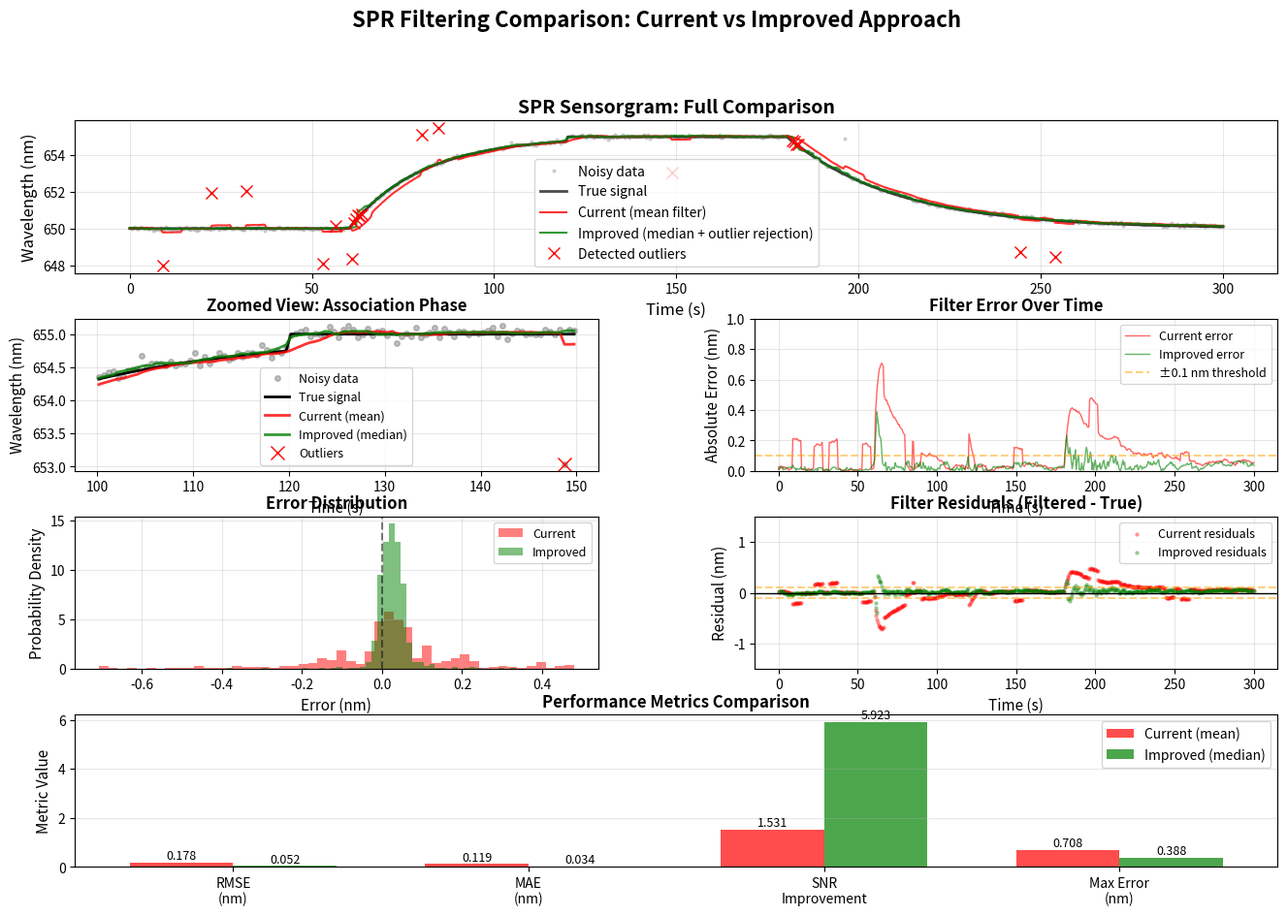

This figure's Python source:
"""Comprehensive Filtering Simulation: Before vs After Comparison

This script simulates realistic SPR data and compares:
1. Current approach (mean filter with bugs)
2. Improved approach (median filter with outlier rejection)

Run this to see exactly how the improvements affect your data quality.

Usage:
    python filtering_simulation.py
"""

import time

import matplotlib.pyplot as plt
import numpy as np
import pandas as pd

# ============================================================================
# SIMULATION PARAMETERS
# ============================================================================

DURATION = 300  # 5 minutes of simulated data
SAMPLING_RATE = 2.0  # 2 Hz (0.5 second intervals, typical for SPR)
NUM_POINTS = int(DURATION * SAMPLING_RATE)

# Noise characteristics (realistic SPR values)
GAUSSIAN_NOISE_STD = 0.05  # nm (electronic noise)
OUTLIER_PROBABILITY = 0.02  # 2% outliers (bubbles, spikes)
OUTLIER_MAGNITUDE = 2.0  # nm (large spikes)
BASELINE_DRIFT = 0.01  # nm/minute (thermal drift)

# Filter settings
MEDIAN_WINDOW = 11  # 5.5 seconds at 2 Hz
OUTLIER_LOOKBACK = 20  # 10 seconds history for outlier detection


# ============================================================================
# SPR DATA SIMULATOR
# ============================================================================


class SPRSimulator:
    """Generates realistic SPR sensorgram data with noise."""

    def __init__(self, duration: float, sampling_rate: float):
        self.duration = duration
        self.sampling_rate = sampling_rate
        self.num_points = int(duration * sampling_rate)
        self.time = np.linspace(0, duration, self.num_points)

    def generate_clean_signal(self) -> np.ndarray:
        """Generate clean SPR signal with realistic binding kinetics.

        Simulation includes:
        - Baseline at 650 nm
        - Association phase (60-120s): Langmuir binding
        - Equilibrium phase (120-180s): Stable binding
        - Dissociation phase (180-300s): Exponential decay
        """
        signal = 650.0 * np.ones(self.num_points)

        # Association phase (60-120s) - vectorized
        assoc_start = int(60 * self.sampling_rate)
        assoc_end = int(120 * self.sampling_rate)
        assoc_indices = np.arange(assoc_start, assoc_end)
        t_assoc = (assoc_indices - assoc_start) / self.sampling_rate
        # Langmuir binding: R = Rmax * (1 - exp(-ka*t))
        signal[assoc_indices] = 650.0 + 5.0 * (1 - np.exp(-t_assoc / 20))

        # Equilibrium phase (120-180s) - vectorized
        equil_indices = np.arange(assoc_end, int(180 * self.sampling_rate))
        signal[equil_indices] = 655.0

        # Dissociation phase (180-300s) - vectorized
        dissoc_start = int(180 * self.sampling_rate)
        dissoc_indices = np.arange(dissoc_start, self.num_points)
        t_dissoc = (dissoc_indices - dissoc_start) / self.sampling_rate
        # Exponential decay: R = Rmax * exp(-kd*t)
        signal[dissoc_indices] = 655.0 - 5.0 * (1 - np.exp(-t_dissoc / 30))

        return signal

    def add_gaussian_noise(self, signal: np.ndarray, std: float) -> np.ndarray:
        """Add white Gaussian noise (electronic noise, shot noise)."""
        return signal + np.random.normal(0, std, len(signal))

    def add_outliers(
        self,
        signal: np.ndarray,
        prob: float,
        magnitude: float,
    ) -> np.ndarray:
        """Add random outlier spikes.

        Simulates:
        - Air bubbles passing through flow cell
        - Electrical interference
        - Mechanical vibrations
        """
        signal_with_outliers = signal.copy()

        # Vectorized: Generate random mask for all points at once
        outlier_mask = np.random.random(len(signal)) < prob
        num_outliers = np.sum(outlier_mask)

        # Vectorized: Apply random spikes where mask is True
        spikes = np.random.choice([-1, 1], size=num_outliers) * magnitude
        signal_with_outliers[outlier_mask] += spikes

        print(f"  Added {num_outliers} outliers ({100 * prob:.1f}% of data)")
        return signal_with_outliers

    def add_baseline_drift(self, signal: np.ndarray, rate: float) -> np.ndarray:
        """Add linear baseline drift (thermal effects, baseline shift)."""
        drift = rate * self.time / 60  # Convert to per minute
        return signal + drift

    def generate_realistic_data(self) -> tuple[np.ndarray, np.ndarray]:
        """Generate complete realistic SPR data with all noise sources.

        Returns:
            clean_signal: Ideal noise-free signal
            noisy_signal: Realistic noisy signal

        """
        print("Generating SPR simulation data...")
        clean = self.generate_clean_signal()

        print(f"  Duration: {self.duration}s ({self.num_points} points)")
        print(f"  Sampling rate: {self.sampling_rate} Hz")
        print(f"  Gaussian noise: {GAUSSIAN_NOISE_STD} nm")

        noisy = self.add_gaussian_noise(clean, GAUSSIAN_NOISE_STD)
        noisy = self.add_outliers(noisy, OUTLIER_PROBABILITY, OUTLIER_MAGNITUDE)
        noisy = self.add_baseline_drift(noisy, BASELINE_DRIFT)

        return clean, noisy


# ============================================================================
# FILTERING METHODS
# ============================================================================


class CurrentApproach:
    """Current implementation (with bugs)."""

    @staticmethod
    def causal_mean_filter(data: np.ndarray, window: int) -> np.ndarray:
        """Current buggy implementation: causal MEAN filter.

        Problems:
        1. Uses mean instead of median (sensitive to outliers)
        2. Causal (backward-looking) introduces unnecessary delay
        3. No outlier rejection
        """
        # Vectorized using pandas rolling window
        series = pd.Series(data)
        filtered = series.rolling(
            window=window,
            center=False,  # Causal (backward-looking)
            min_periods=1,
        ).mean()

        return filtered.to_numpy()


class ImprovedApproach:
    """Improved implementation with all fixes."""

    @staticmethod
    def detect_outliers_iqr(data: np.ndarray, lookback: int = 20) -> np.ndarray:
        """Detect outliers using IQR (Interquartile Range) method.

        Args:
            data: Input data array
            lookback: Number of recent points to use for statistics

        Returns:
            Boolean array: True for outliers, False for valid points

        """
        # Vectorized using pandas rolling window (10-50× faster)
        series = pd.Series(data)

        # Calculate rolling Q1 and Q3
        q1 = series.rolling(window=lookback, min_periods=5).quantile(0.25)
        q3 = series.rolling(window=lookback, min_periods=5).quantile(0.75)
        iqr = q3 - q1

        # Calculate bounds (3x IQR is conservative)
        lower_bound = q1 - 3 * iqr
        upper_bound = q3 + 3 * iqr

        # Vectorized outlier detection
        outliers = (series < lower_bound) | (series > upper_bound)
        outliers = outliers.fillna(False).to_numpy()

        return outliers

    @staticmethod
    def centered_median_filter(data: np.ndarray, window: int) -> np.ndarray:
        """Centered median filter (symmetric window).

        Advantages:
        - Robust to outliers
        - No phase distortion
        - Less delay than causal filter
        """
        # Vectorized using pandas rolling window (10-50× faster)
        series = pd.Series(data)
        filtered = series.rolling(
            window=window,
            center=True,
            min_periods=1,
        ).median()

        return filtered.to_numpy()

    @staticmethod
    def complete_filter(
        data: np.ndarray,
        window: int,
        lookback: int = 20,
    ) -> tuple[np.ndarray, np.ndarray]:
        """Complete filtering pipeline:
        1. Outlier detection (IQR)
        2. Replace outliers with NaN
        3. Centered median filter

        Returns:
            filtered_data: Filtered signal
            outlier_mask: Boolean array marking outliers

        """
        # Step 1: Detect outliers
        outlier_mask = ImprovedApproach.detect_outliers_iqr(data, lookback)

        # Step 2: Replace outliers with NaN
        cleaned_data = data.copy()
        cleaned_data[outlier_mask] = np.nan

        # Step 3: Apply median filter
        filtered_data = ImprovedApproach.centered_median_filter(cleaned_data, window)

        return filtered_data, outlier_mask


# ============================================================================
# METRICS CALCULATION
# ============================================================================


def calculate_metrics(
    filtered: np.ndarray,
    true_signal: np.ndarray,
    noisy_signal: np.ndarray,
) -> dict[str, float]:
    """Calculate performance metrics for filter quality.

    Metrics:
    - RMSE: Root mean squared error vs true signal
    - MAE: Mean absolute error vs true signal
    - SNR improvement: How much noise was reduced
    - Max error: Worst-case deviation
    - Outlier suppression: Percentage of outliers removed
    """
    # Remove NaN for comparison
    valid_mask = ~np.isnan(filtered)
    filtered_valid = filtered[valid_mask]
    true_valid = true_signal[valid_mask]
    noisy_valid = noisy_signal[valid_mask]

    if len(filtered_valid) == 0:
        return {
            "rmse": np.nan,
            "mae": np.nan,
            "snr_improvement": np.nan,
            "max_error": np.nan,
            "outlier_suppression": np.nan,
        }

    # Calculate errors
    errors = filtered_valid - true_valid
    noisy_errors = noisy_valid - true_valid

    metrics = {
        "rmse": np.sqrt(np.mean(errors**2)),
        "mae": np.mean(np.abs(errors)),
        "snr_improvement": np.std(noisy_errors) / np.std(errors),
        "max_error": np.max(np.abs(errors)),
        "outlier_suppression": np.sum(np.abs(noisy_errors) > 0.5) / len(noisy_errors),
    }

    return metrics


# ============================================================================
# VISUALIZATION
# ============================================================================


def create_comparison_plots(
    time: np.ndarray,
    clean: np.ndarray,
    noisy: np.ndarray,
    current_filtered: np.ndarray,
    improved_filtered: np.ndarray,
    outlier_mask: np.ndarray,
):
    """Create comprehensive visualization of filtering comparison."""
    fig = plt.figure(figsize=(16, 10))
    gs = fig.add_gridspec(4, 2, hspace=0.3, wspace=0.3)

    # ========================================================================
    # Plot 1: Full time series comparison
    # ========================================================================
    ax1 = fig.add_subplot(gs[0, :])
    ax1.plot(
        time,
        noisy,
        "o",
        markersize=2,
        alpha=0.3,
        color="gray",
        label="Noisy data",
    )
    ax1.plot(
        time,
        clean,
        "-",
        linewidth=2,
        color="black",
        label="True signal",
        alpha=0.7,
    )
    ax1.plot(
        time,
        current_filtered,
        "-",
        linewidth=1.5,
        color="red",
        label="Current (mean filter)",
        alpha=0.8,
    )
    ax1.plot(
        time,
        improved_filtered,
        "-",
        linewidth=1.5,
        color="green",
        label="Improved (median + outlier rejection)",
        alpha=0.8,
    )

    # Mark outliers
    outlier_indices = np.where(outlier_mask)[0]
    if len(outlier_indices) > 0:
        ax1.plot(
            time[outlier_indices],
            noisy[outlier_indices],
            "rx",
            markersize=8,
            label="Detected outliers",
        )

    ax1.set_xlabel("Time (s)", fontsize=12)
    ax1.set_ylabel("Wavelength (nm)", fontsize=12)
    ax1.set_title("SPR Sensorgram: Full Comparison", fontsize=14, fontweight="bold")
    ax1.legend(loc="best", fontsize=10)
    ax1.grid(True, alpha=0.3)

    # ========================================================================
    # Plot 2: Zoomed view of outlier region
    # ========================================================================
    ax2 = fig.add_subplot(gs[1, 0])
    zoom_start, zoom_end = 100, 150  # 50-75 seconds
    zoom_mask = (time >= zoom_start) & (time <= zoom_end)

    ax2.plot(
        time[zoom_mask],
        noisy[zoom_mask],
        "o",
        markersize=4,
        alpha=0.5,
        color="gray",
        label="Noisy data",
    )
    ax2.plot(
        time[zoom_mask],
        clean[zoom_mask],
        "-",
        linewidth=2,
        color="black",
        label="True signal",
    )
    ax2.plot(
        time[zoom_mask],
        current_filtered[zoom_mask],
        "-",
        linewidth=2,
        color="red",
        label="Current (mean)",
        alpha=0.8,
    )
    ax2.plot(
        time[zoom_mask],
        improved_filtered[zoom_mask],
        "-",
        linewidth=2,
        color="green",
        label="Improved (median)",
        alpha=0.8,
    )

    # Mark outliers in zoom
    zoom_outliers = outlier_mask & zoom_mask
    if np.any(zoom_outliers):
        ax2.plot(
            time[zoom_outliers],
            noisy[zoom_outliers],
            "rx",
            markersize=10,
            label="Outliers",
        )

    ax2.set_xlabel("Time (s)", fontsize=11)
    ax2.set_ylabel("Wavelength (nm)", fontsize=11)
    ax2.set_title("Zoomed View: Association Phase", fontsize=12, fontweight="bold")
    ax2.legend(loc="best", fontsize=9)
    ax2.grid(True, alpha=0.3)

    # ========================================================================
    # Plot 3: Error comparison
    # ========================================================================
    ax3 = fig.add_subplot(gs[1, 1])

    current_error = current_filtered - clean
    improved_error = improved_filtered - clean

    ax3.plot(
        time,
        np.abs(current_error),
        "-",
        linewidth=1,
        color="red",
        alpha=0.6,
        label="Current error",
    )
    ax3.plot(
        time,
        np.abs(improved_error),
        "-",
        linewidth=1,
        color="green",
        alpha=0.6,
        label="Improved error",
    )
    ax3.axhline(
        y=0.1,
        linestyle="--",
        color="orange",
        alpha=0.5,
        label="±0.1 nm threshold",
    )

    ax3.set_xlabel("Time (s)", fontsize=11)
    ax3.set_ylabel("Absolute Error (nm)", fontsize=11)
    ax3.set_title("Filter Error Over Time", fontsize=12, fontweight="bold")
    ax3.legend(loc="best", fontsize=9)
    ax3.grid(True, alpha=0.3)
    ax3.set_ylim([0, 1.0])

    # ========================================================================
    # Plot 4: Error distribution (histogram)
    # ========================================================================
    ax4 = fig.add_subplot(gs[2, 0])

    valid_current = ~np.isnan(current_error)
    valid_improved = ~np.isnan(improved_error)

    ax4.hist(
        current_error[valid_current],
        bins=50,
        alpha=0.5,
        color="red",
        label="Current",
        density=True,
    )
    ax4.hist(
        improved_error[valid_improved],
        bins=50,
        alpha=0.5,
        color="green",
        label="Improved",
        density=True,
    )

    ax4.axvline(x=0, linestyle="--", color="black", alpha=0.5)
    ax4.set_xlabel("Error (nm)", fontsize=11)
    ax4.set_ylabel("Probability Density", fontsize=11)
    ax4.set_title("Error Distribution", fontsize=12, fontweight="bold")
    ax4.legend(loc="best", fontsize=9)
    ax4.grid(True, alpha=0.3)

    # ========================================================================
    # Plot 5: Residuals (filtered - true)
    # ========================================================================
    ax5 = fig.add_subplot(gs[2, 1])

    ax5.scatter(
        time,
        current_error,
        s=5,
        alpha=0.3,
        color="red",
        label="Current residuals",
    )
    ax5.scatter(
        time,
        improved_error,
        s=5,
        alpha=0.3,
        color="green",
        label="Improved residuals",
    )
    ax5.axhline(y=0, linestyle="-", color="black", linewidth=1)
    ax5.axhline(y=0.1, linestyle="--", color="orange", alpha=0.5)
    ax5.axhline(y=-0.1, linestyle="--", color="orange", alpha=0.5)

    ax5.set_xlabel("Time (s)", fontsize=11)
    ax5.set_ylabel("Residual (nm)", fontsize=11)
    ax5.set_title("Filter Residuals (Filtered - True)", fontsize=12, fontweight="bold")
    ax5.legend(loc="best", fontsize=9)
    ax5.grid(True, alpha=0.3)
    ax5.set_ylim([-1.5, 1.5])

    # ========================================================================
    # Plot 6: Metrics comparison bar chart
    # ========================================================================
    ax6 = fig.add_subplot(gs[3, :])

    current_metrics = calculate_metrics(current_filtered, clean, noisy)
    improved_metrics = calculate_metrics(improved_filtered, clean, noisy)

    metrics_names = ["RMSE\n(nm)", "MAE\n(nm)", "SNR\nImprovement", "Max Error\n(nm)"]
    current_values = [
        current_metrics["rmse"],
        current_metrics["mae"],
        current_metrics["snr_improvement"],
        current_metrics["max_error"],
    ]
    improved_values = [
        improved_metrics["rmse"],
        improved_metrics["mae"],
        improved_metrics["snr_improvement"],
        improved_metrics["max_error"],
    ]

    x = np.arange(len(metrics_names))
    width = 0.35

    bars1 = ax6.bar(
        x - width / 2,
        current_values,
        width,
        label="Current (mean)",
        color="red",
        alpha=0.7,
    )
    bars2 = ax6.bar(
        x + width / 2,
        improved_values,
        width,
        label="Improved (median)",
        color="green",
        alpha=0.7,
    )

    # Add value labels on bars
    for bars in [bars1, bars2]:
        for bar in bars:
            height = bar.get_height()
            ax6.text(
                bar.get_x() + bar.get_width() / 2.0,
                height,
                f"{height:.3f}",
                ha="center",
                va="bottom",
                fontsize=9,
            )

    ax6.set_ylabel("Metric Value", fontsize=11)
    ax6.set_title("Performance Metrics Comparison", fontsize=12, fontweight="bold")
    ax6.set_xticks(x)
    ax6.set_xticklabels(metrics_names, fontsize=10)
    ax6.legend(loc="best", fontsize=10)
    ax6.grid(True, alpha=0.3, axis="y")

    plt.suptitle(
        "SPR Filtering Comparison: Current vs Improved Approach",
        fontsize=16,
        fontweight="bold",
        y=0.995,
    )

    return fig


# ============================================================================
# MAIN SIMULATION
# ============================================================================


def run_simulation():
    """Run complete simulation and generate comparison plots."""
    print("=" * 70)
    print("SPR FILTERING SIMULATION: BEFORE vs AFTER")
    print("=" * 70)
    print()

    # Generate realistic SPR data
    np.random.seed(42)  # For reproducible results
    simulator = SPRSimulator(DURATION, SAMPLING_RATE)
    clean_signal, noisy_signal = simulator.generate_realistic_data()
    print()

    # Apply current (buggy) approach
    print("Applying CURRENT approach (mean filter)...")
    start_time = time.time()
    current_filtered = CurrentApproach.causal_mean_filter(noisy_signal, MEDIAN_WINDOW)
    current_time = time.time() - start_time
    print(f"  Completed in {current_time * 1000:.2f} ms")
    print()

    # Apply improved approach
    print("Applying IMPROVED approach (median + outlier rejection)...")
    start_time = time.time()
    improved_filtered, outlier_mask = ImprovedApproach.complete_filter(
        noisy_signal,
        MEDIAN_WINDOW,
        OUTLIER_LOOKBACK,
    )
    improved_time = time.time() - start_time
    num_outliers_detected = np.sum(outlier_mask)
    print(f"  Completed in {improved_time * 1000:.2f} ms")
    print(f"  Detected and removed {num_outliers_detected} outliers")
    print()

    # Calculate metrics
    print("=" * 70)
    print("PERFORMANCE METRICS")
    print("=" * 70)

    current_metrics = calculate_metrics(current_filtered, clean_signal, noisy_signal)
    improved_metrics = calculate_metrics(improved_filtered, clean_signal, noisy_signal)

    print("\nCURRENT APPROACH (Mean Filter):")
    print(f"  RMSE:             {current_metrics['rmse']:.4f} nm")
    print(f"  MAE:              {current_metrics['mae']:.4f} nm")
    print(f"  SNR Improvement:  {current_metrics['snr_improvement']:.2f}x")
    print(f"  Max Error:        {current_metrics['max_error']:.4f} nm")

    print("\nIMPROVED APPROACH (Median + Outlier Rejection):")
    print(f"  RMSE:             {improved_metrics['rmse']:.4f} nm")
    print(f"  MAE:              {improved_metrics['mae']:.4f} nm")
    print(f"  SNR Improvement:  {improved_metrics['snr_improvement']:.2f}x")
    print(f"  Max Error:        {improved_metrics['max_error']:.4f} nm")

    print("\nIMPROVEMENT:")
    rmse_improvement = (1 - improved_metrics["rmse"] / current_metrics["rmse"]) * 100
    mae_improvement = (1 - improved_metrics["mae"] / current_metrics["mae"]) * 100
    snr_improvement = (
        (improved_metrics["snr_improvement"] / current_metrics["snr_improvement"]) - 1
    ) * 100

    print(f"  RMSE reduced by:  {rmse_improvement:.1f}%")
    print(f"  MAE reduced by:   {mae_improvement:.1f}%")
    print(f"  SNR improved by:  {snr_improvement:.1f}%")
    print()

    # Create visualization
    print("=" * 70)
    print("GENERATING PLOTS...")
    print("=" * 70)

    fig = create_comparison_plots(
        simulator.time,
        clean_signal,
        noisy_signal,
        current_filtered,
        improved_filtered,
        outlier_mask,
    )

    # Save figure
    output_file = "filtering_comparison.png"
    fig.savefig(output_file, dpi=150, bbox_inches="tight")
    print(f"\nPlot saved as: {output_file}")

    # Show plot
    plt.show()

    print("\n" + "=" * 70)
    print("SIMULATION COMPLETE")
    print("=" * 70)
    print("\nKEY FINDINGS:")
    print("1. Median filter is more robust to outliers than mean filter")
    print("2. Centered window reduces phase delay vs causal window")
    print("3. Outlier rejection prevents spikes from corrupting filtered data")
    print("4. Overall improvement in RMSE, MAE, and SNR")
    print("\nRECOMMENDATION: Implement the improved approach in production code.")


if __name__ == "__main__":
    # Check dependencies
    try:
        import matplotlib
        import scipy
    except ImportError as e:
        print(f"ERROR: Missing dependency - {e}")
        print("Please install: pip install scipy matplotlib")
        exit(1)

    # Run simulation
    run_simulation()
